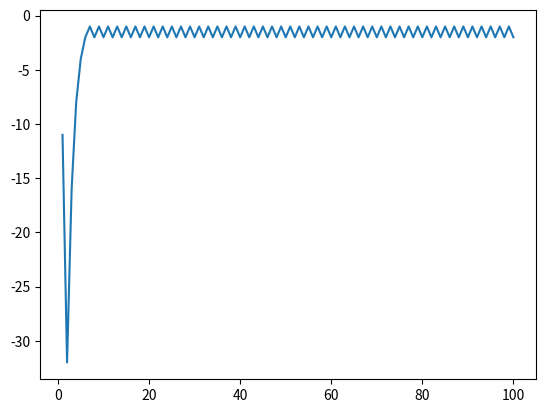

Here is the Python script that generated this plot:
import matplotlib.pyplot as plt
RANGE = 100
START = -11
ROW = list()

for i in range(RANGE):
    ROW.append(START)
    if START % 2 == 0:
        START /= 2
    else:
        START = START * 3 + 1

plt.plot(list(range(1, RANGE + 1)), ROW)
plt.show()

# Why always ends with cycle?